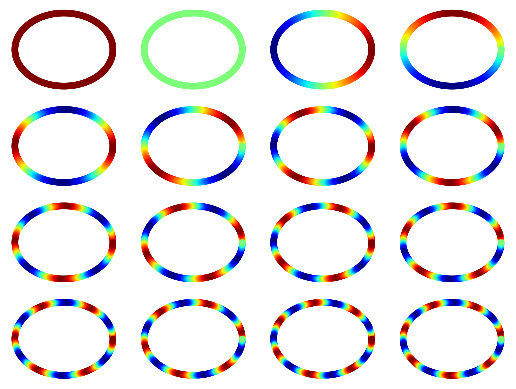

Here is the Python script that generated this plot:
import numpy as np
import matplotlib.pyplot as plt

if __name__ == '__main__':
    N = 1000
    t = np.linspace(0, 2*np.pi, N)
    x = np.cos(t)
    y = np.sin(t)
    cmap = plt.get_cmap('jet')
    i = 1
    for k in range(8):
        fc = (1+np.cos(t*k))/2
        fs = (1+np.sin(t*k))/2
        C = cmap(fc)[:, 0:3]
        plt.subplot(4, 4, i)
        plt.scatter(x, y, 20, C, edgecolors = 'none')
        plt.axis('off')
        i += 1
        C = cmap(fs)[:, 0:3]
        plt.subplot(4, 4, i)
        plt.scatter(x, y, 20, C, edgecolors = 'none')
        plt.axis('off')
        i += 1
    plt.show()
